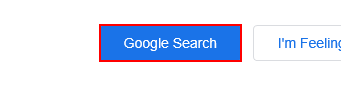
Task: first project
Workflow: weather forecast

Step 1: click on the text box 'btnK'

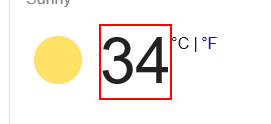
Step 2: get-text from the element 'wob_tm'
